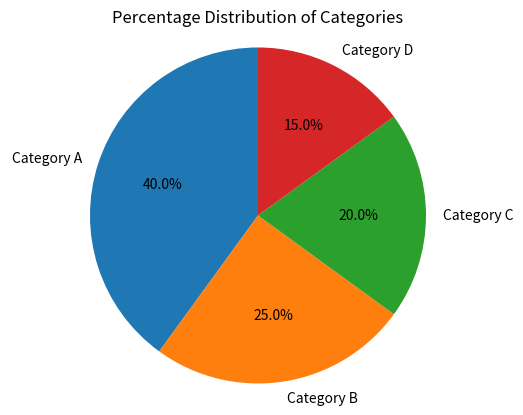

Generate this figure with matplotlib:
# problem21_pie_chart.py
import matplotlib.pyplot as plt

# Input data
categories = ['Category A', 'Category B', 'Category C', 'Category D']
values = [40, 25, 20, 15]

# Create pie chart
plt.pie(values, labels=categories, autopct='%1.1f%%', startangle=90)

# Add title
plt.title("Percentage Distribution of Categories")

# Equal aspect ratio ensures the pie is circular
plt.axis('equal')

# Show the plot
plt.show()

# 
